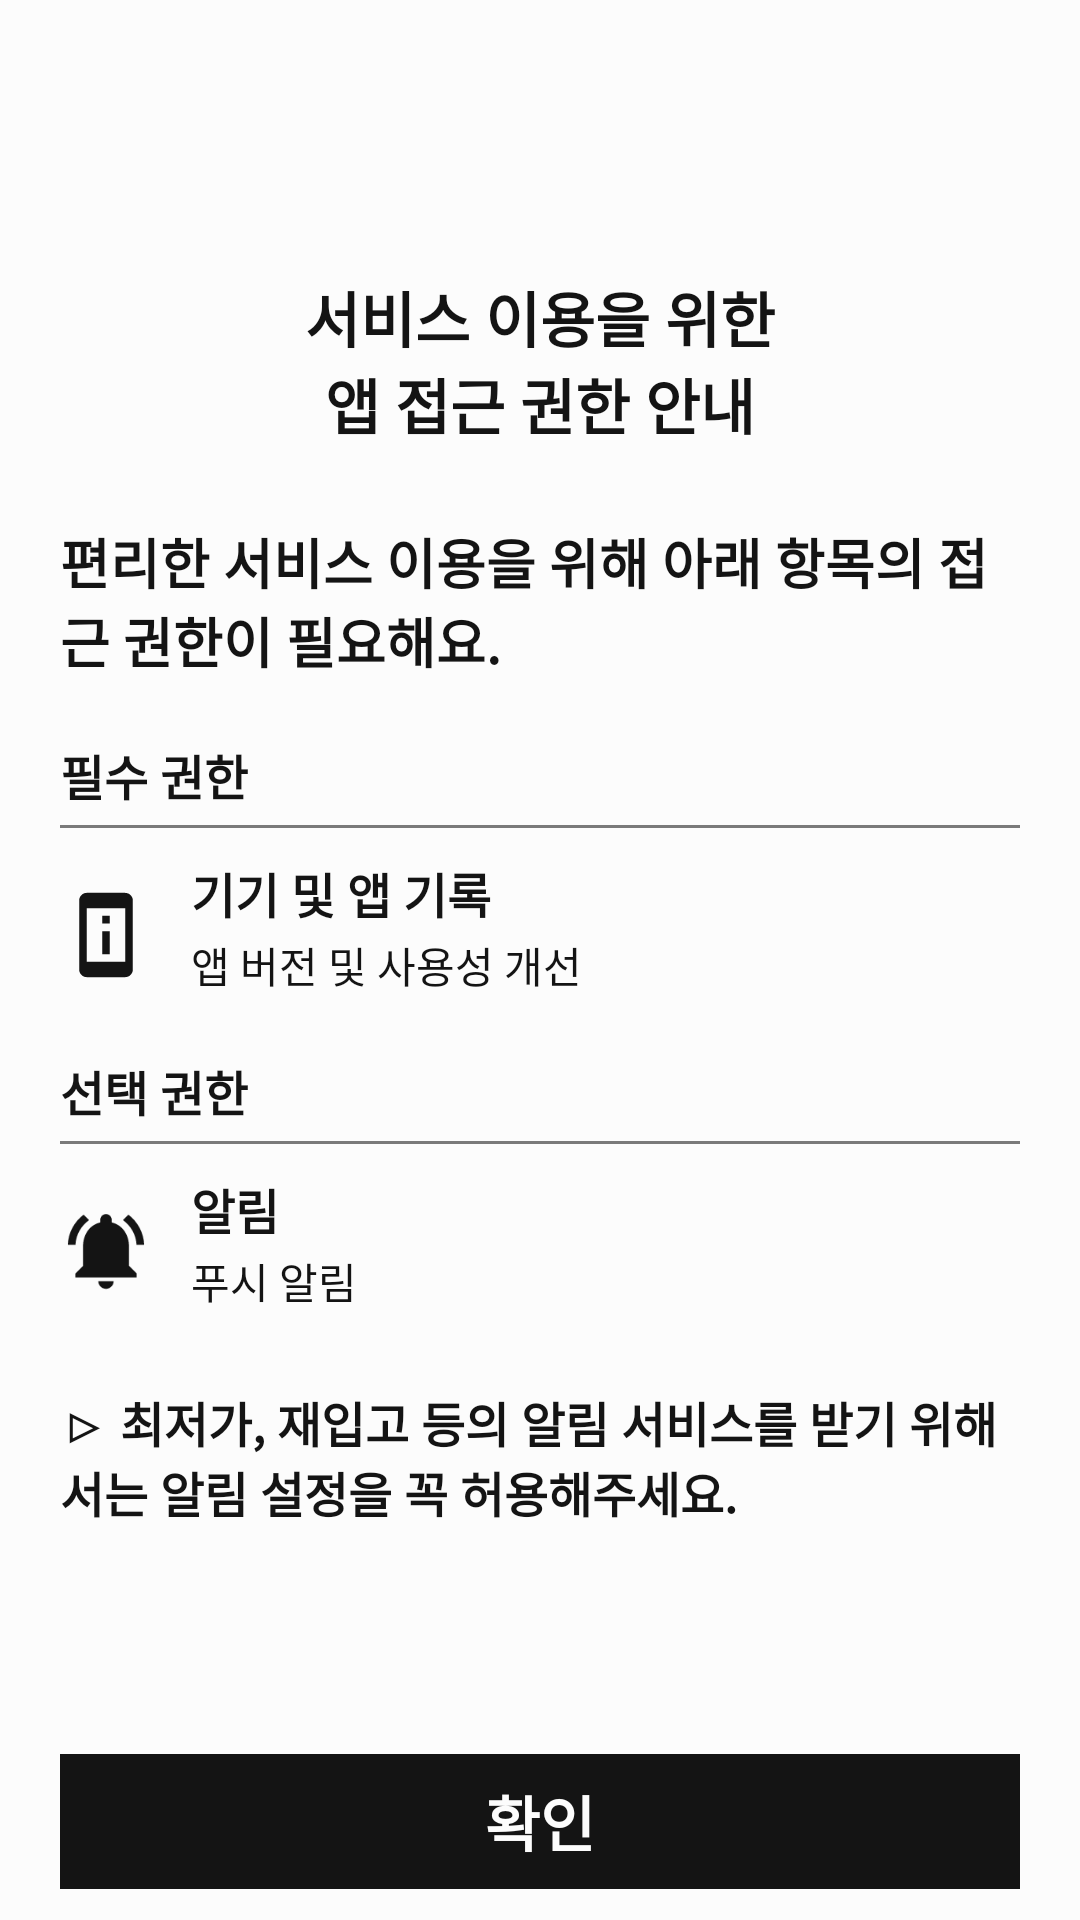

Layout XML and referenced resources for this Android screen:
<!-- AndroidManifest.xml: application theme Theme.R_GoodsHost -->
<!-- res/layout/activity_permission.xml -->
<LinearLayout xmlns:android="http://schemas.android.com/apk/res/android"
    xmlns:app="http://schemas.android.com/apk/res-auto"
    xmlns:tools="http://schemas.android.com/tools"
    android:layout_width="match_parent"
    android:layout_height="match_parent"
    android:background="@color/white_500"
    android:orientation="vertical"
    tools:context=".activity.PermissionActivity"
    android:id="@+id/permission_main"
    >

    <LinearLayout
        android:layout_width="match_parent"
        android:layout_height="?attr/actionBarSize"
        android:orientation="vertical">

        <ImageView
            android:id="@+id/permission_close"
            android:layout_width="30dp"
            android:layout_height="30dp"
            android:layout_gravity="right"
            android:layout_marginRight="20dp"
            android:layout_marginTop="10dp"
            android:layout_marginBottom="10dp"
            />

    </LinearLayout>

    <LinearLayout
        android:layout_width="match_parent"
        android:layout_height="0dp"
        android:layout_weight="9.2"
        android:layout_marginTop="10dp"
        android:layout_marginLeft="20dp"
        android:layout_marginRight="20dp"
        android:orientation="vertical"
        >


        <TextView
            style="@style/TextBlack.titleStyle"
            android:layout_width="match_parent"
            android:layout_height="wrap_content"
            android:layout_marginTop="25dp"
            android:layout_marginBottom="25dp"
            android:gravity="center"
            android:text="@string/permission_dialog_main"
            android:textSize="20dp"
            android:textStyle="bold"
            />

        <TextView
            style="@style/TextBlack.bigLargeStyle"
            android:layout_width="match_parent"
            android:layout_height="wrap_content"
            android:layout_marginBottom="20dp"
            android:gravity="left"
            android:textStyle="bold"
            android:text="@string/permission_dialog_sub" />

        <TextView
            style="@style/TextBlack.largeStyle"
            android:layout_width="match_parent"
            android:layout_height="wrap_content"
            android:layout_marginBottom="5dp"
            android:gravity="left"
            android:text="@string/permission_dialog_required"
            android:textStyle="bold"
            android:textSize="16dp" />


        <View
            android:layout_width="match_parent"
            android:layout_height="1dp"
            android:layout_marginBottom="10dp"
            android:background="@color/gray_500" />


        <LinearLayout
            android:layout_width="match_parent"
            android:layout_height="wrap_content"
            android:layout_marginBottom="15dp"
            android:orientation="horizontal">

            <ImageView
                android:layout_width="0dp"
                android:layout_height="match_parent"
                android:layout_marginTop="10dp"
                android:layout_marginBottom="10dp"
                android:layout_weight="1"
                android:src="@drawable/baseline_perm_device_information_24_white" />

            <LinearLayout
                android:layout_width="0dp"
                android:layout_height="wrap_content"
                android:layout_marginLeft="13dp"
                android:layout_weight="9"
                android:orientation="vertical">

                <TextView
                    style="@style/TextBlack.largeStyle"
                    android:layout_width="match_parent"
                    android:layout_height="wrap_content"
                    android:layout_marginBottom="2dp"
                    android:gravity="left"
                    android:text="@string/permission_dialog_required_1"
                    android:textStyle="bold"
                    android:textSize="16dp" />

                <TextView
                    style="@style/TextBlack.mediumStyle"
                    android:layout_width="match_parent"
                    android:layout_height="wrap_content"
                    android:layout_marginBottom="5dp"
                    android:gravity="left"
                    android:text="@string/permission_dialog_required_1_1"
                    android:textSize="14dp" />

            </LinearLayout>
        </LinearLayout>

        <TextView
            style="@style/TextBlack.largeStyle"
            android:layout_width="match_parent"
            android:layout_height="wrap_content"
            android:layout_marginBottom="5dp"
            android:gravity="left"
            android:textStyle="bold"
            android:text="@string/permission_dialog_optional"
            android:textSize="16dp" />

        <View
            android:layout_width="match_parent"
            android:layout_height="1dp"
            android:layout_marginBottom="10dp"
            android:background="@color/gray_500" />

        <LinearLayout
            android:layout_width="match_parent"
            android:layout_height="wrap_content"
            android:layout_marginBottom="20dp"
            android:orientation="horizontal">

            <ImageView
                android:layout_width="0dp"
                android:layout_height="match_parent"
                android:layout_marginTop="10dp"
                android:layout_marginBottom="10dp"
                android:layout_weight="1"
                android:src="@drawable/baseline_notifications_active_24" />

            <LinearLayout
                android:layout_width="0dp"
                android:layout_height="wrap_content"
                android:layout_marginLeft="13dp"
                android:layout_weight="9"
                android:orientation="vertical">

                <TextView
                    style="@style/TextBlack.largeStyle"
                    android:layout_width="match_parent"
                    android:layout_height="wrap_content"
                    android:layout_marginBottom="2dp"
                    android:gravity="left"
                    android:text="@string/permission_dialog_optional_1"
                    android:textStyle="bold"
                    android:textSize="16dp" />

                <TextView
                    style="@style/TextBlack.mediumStyle"
                    android:layout_width="match_parent"
                    android:layout_height="wrap_content"
                    android:layout_marginBottom="5dp"
                    android:gravity="left"
                    android:text="@string/permission_dialog_optional_1_1"
                    android:textSize="14dp" />

            </LinearLayout>


        </LinearLayout>

        <TextView
            style="@style/TextBlack.largeStyle"
            android:layout_width="match_parent"
            android:layout_height="wrap_content"
            android:layout_marginBottom="14dp"
            android:gravity="left"
            android:textStyle="bold"
            android:text="@string/permission_dialog_optional_1_2" />


    </LinearLayout>

    <LinearLayout
        android:id="@+id/btn_yes"
        android:layout_width="match_parent"
        android:layout_height="0dp"
        android:layout_marginLeft="20dp"
        android:layout_marginRight="20dp"
        android:layout_marginBottom="10dp"
        android:layout_weight="0.8"
        android:background="@color/black_500"
        android:orientation="vertical"
        android:gravity="center"
        >

        <TextView
            style="@style/TextWhite.largeStyle"
            android:layout_width="wrap_content"
            android:layout_height="wrap_content"
            android:text="@string/ok"
            android:textColor="@color/white_500"
            android:textStyle="bold"
            android:textSize="20dp" />
    </LinearLayout>

</LinearLayout>
<!-- resources referenced by this layout -->
<resources>
  <color name="black_500">#141414</color>
  <color name="gray_500">#7A7A7A</color>
  <color name="white_500">#FCFCFC</color>
  <!-- drawable baseline_notifications_active_24 (drawable) -->
  <vector android:height="24dp" android:tint="@color/black_500"
      android:viewportHeight="24" android:viewportWidth="24"
      android:width="24dp" xmlns:android="http://schemas.android.com/apk/res/android">
      <path android:fillColor="@android:color/white" android:pathData="M7.58,4.08L6.15,2.65C3.75,4.48 2.17,7.3 2.03,10.5h2c0.15,-2.65 1.51,-4.97 3.55,-6.42zM19.97,10.5h2c-0.15,-3.2 -1.73,-6.02 -4.12,-7.85l-1.42,1.43c2.02,1.45 3.39,3.77 3.54,6.42zM18,11c0,-3.07 -1.64,-5.64 -4.5,-6.32L13.5,4c0,-0.83 -0.67,-1.5 -1.5,-1.5s-1.5,0.67 -1.5,1.5v0.68C7.63,5.36 6,7.92 6,11v5l-2,2v1h16v-1l-2,-2v-5zM12,22c0.14,0 0.27,-0.01 0.4,-0.04 0.65,-0.14 1.18,-0.58 1.44,-1.18 0.1,-0.24 0.15,-0.5 0.15,-0.78h-4c0.01,1.1 0.9,2 2.01,2z"/>
  </vector>
  <!-- drawable baseline_perm_device_information_24_white (drawable) -->
  <vector android:height="24dp" android:tint="@color/black_500"
      android:viewportHeight="24" android:viewportWidth="24"
      android:width="24dp" xmlns:android="http://schemas.android.com/apk/res/android">
      <path android:fillColor="@android:color/white" android:pathData="M13,7h-2v2h2L13,7zM13,11h-2v6h2v-6zM17,1.01L7,1c-1.1,0 -2,0.9 -2,2v18c0,1.1 0.9,2 2,2h10c1.1,0 2,-0.9 2,-2L19,3c0,-1.1 -0.9,-1.99 -2,-1.99zM17,19L7,19L7,5h10v14z"/>
  </vector>
  <string name="ok">확인</string>
  <string name="permission_dialog_main">서비스 이용을 위한\n앱 접근 권한 안내</string>
  <string name="permission_dialog_optional">선택 권한</string>
  <string name="permission_dialog_optional_1">알림</string>
  <string name="permission_dialog_optional_1_1">푸시 알림</string>
  <string name="permission_dialog_optional_1_2">▷ 최저가, 재입고 등의 알림 서비스를 받기 위해서는 알림 설정을 꼭 허용해주세요.</string>
  <string name="permission_dialog_required">필수 권한</string>
  <string name="permission_dialog_required_1">기기 및 앱 기록</string>
  <string name="permission_dialog_required_1_1">앱 버전 및 사용성 개선</string>
  <string name="permission_dialog_sub">편리한 서비스 이용을 위해 아래 항목의 접근 권한이 필요해요.</string>
  <style name="TextBlack.bigLargeStyle" parent="android:TextAppearance">
          <item name="android:textSize">18dp</item>
          <item name="android:textColor">@color/black_500</item>
      </style>
  <style name="TextBlack.largeStyle" parent="android:TextAppearance">
          <item name="android:textSize">16dp</item>
          <item name="android:textColor">@color/black_500</item>
      </style>
  <style name="TextBlack.mediumStyle" parent="android:TextAppearance">
          <item name="android:textSize">14dp</item>
          <item name="android:textColor">@color/black_500</item>
      </style>
  <style name="TextBlack.titleStyle" parent="android:TextAppearance">
          <item name="android:textSize">22dp</item>
          <item name="android:textColor">@color/black_500</item>
      </style>
  <style name="TextWhite.largeStyle" parent="android:TextAppearance">
          <item name="android:textSize">16dp</item>
          <item name="android:textColor">@color/white_500</item>
      </style>
  <style name="Theme.R_GoodsHost" parent="Theme.MaterialComponents.DayNight.NoActionBar">
          
          <item name="colorPrimary">@color/white_500</item>
          <item name="colorPrimaryVariant">@color/white_500</item>
          <item name="colorOnPrimary">@color/black_500</item>
          
          <item name="colorSecondary">@color/teal_200</item>
          <item name="colorSecondaryVariant">@color/teal_700</item>
          <item name="colorOnSecondary">@color/black_500</item>
          
          <item name="android:statusBarColor">?attr/colorPrimaryVariant</item>
          
  
  
  
          <item name="android:windowLightStatusBar">true</item>
      </style>
  <color name="teal_200">#FF03DAC5</color>
  <color name="teal_700">#FF018786</color>
</resources>
